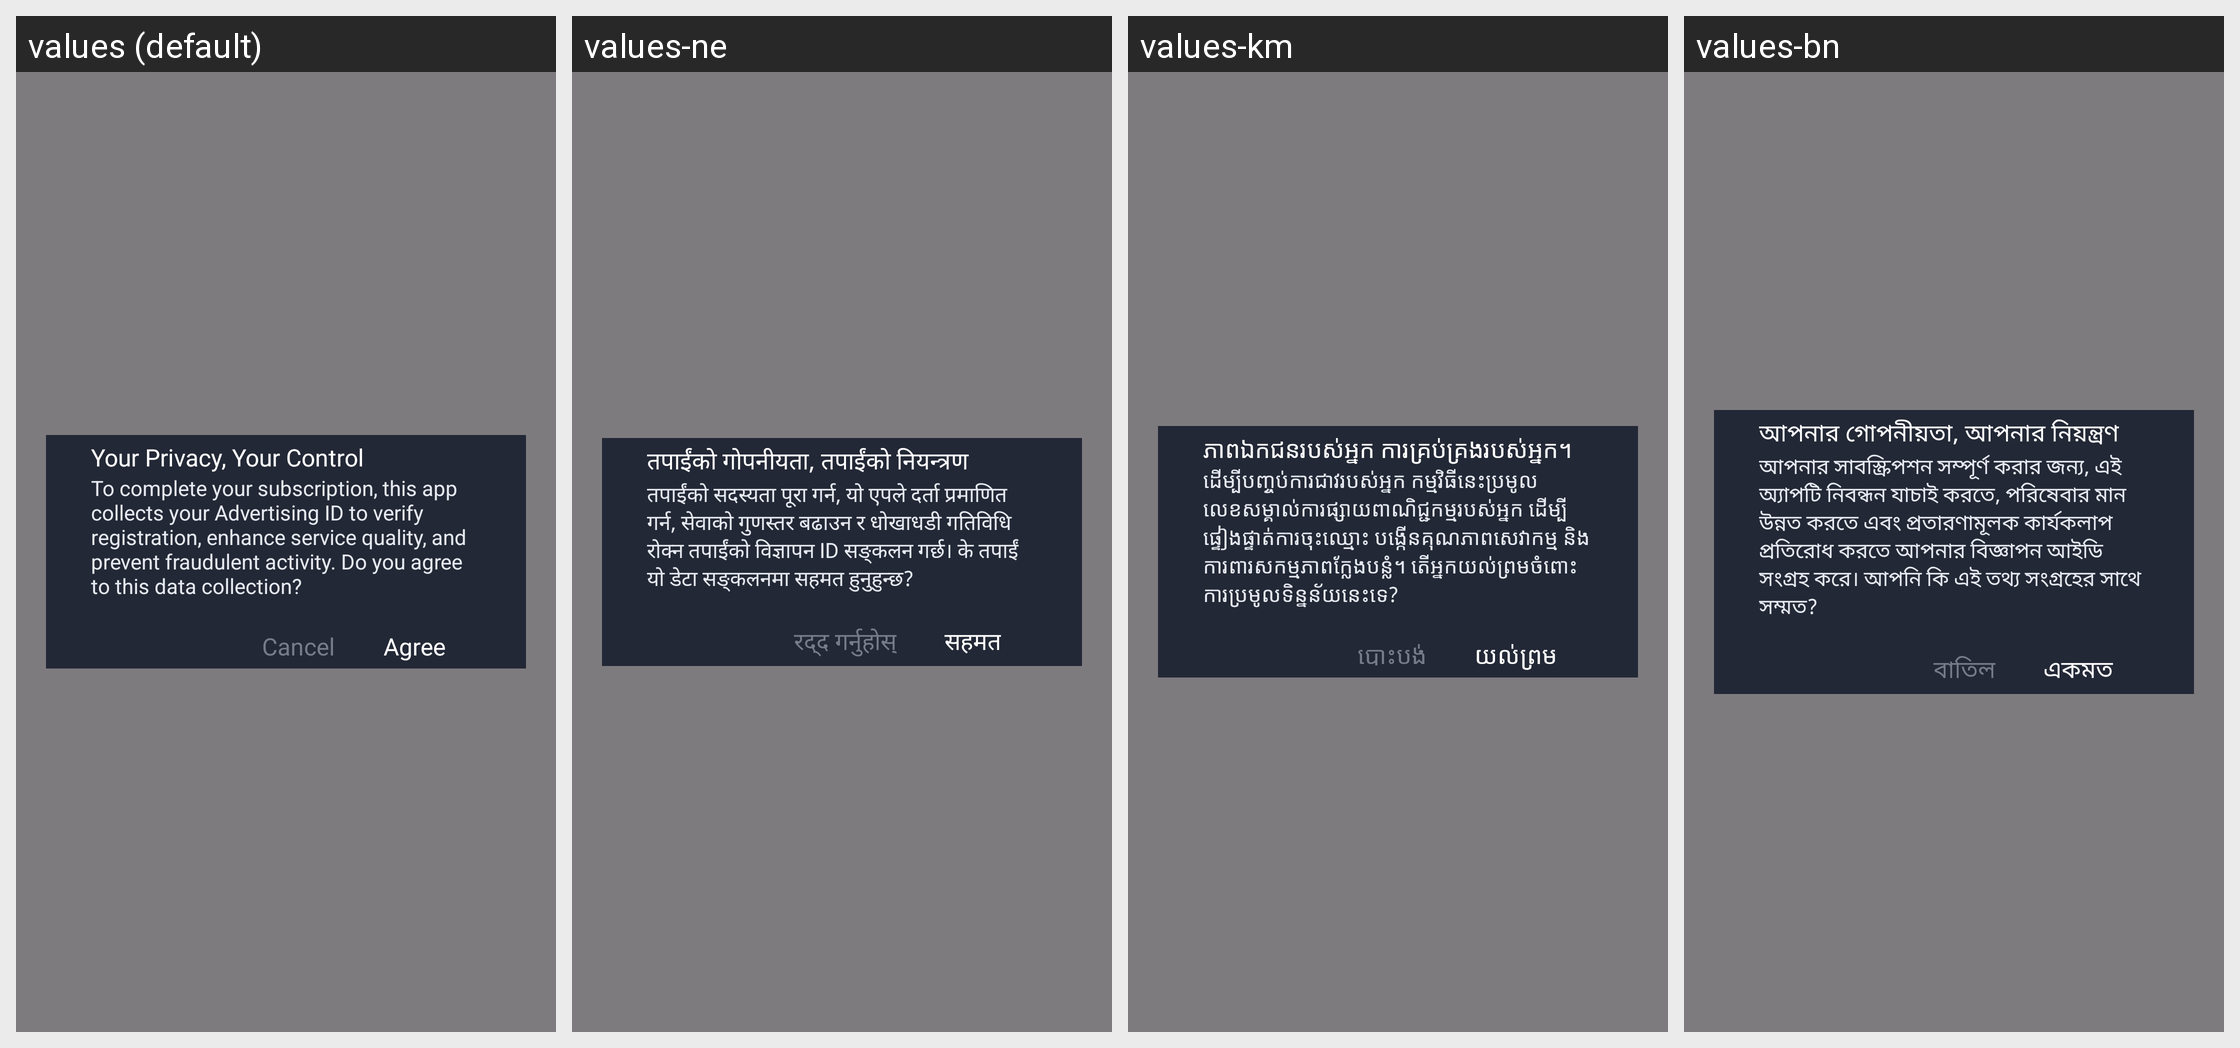

The Android screen above is rendered under several locales of the same app. Produce the string resources it draws, with the default and per-locale values.
Android screen res/layout/dialog_accept_collect_data.xml rendered under 4 locales, left to right: values (default), values-ne, values-km, values-bn. Device: Nexus 5 (rendered at 1080×1920; each locale shown at half size, 540×960, under a caption strip naming it); theme Theme.SuperVPN.Splash.
Other locales in the repository, not shown: values-af, values-am, values-ar, values-az, values-ba, values-be, values-bg, values-bs, values-ca, values-cs, values-cy, values-da, values-de, values-el, values-es, values-es-rEE, values-es-rUS, values-et, values-eu, values-fa, values-fi, values-fr, values-fr-rCA, values-ga, values-gd, values-gl, values-gu, values-hi, values-hr, values-ht, values-hu, values-hy, values-id, values-in, values-is, values-it, values-iw, values-ja, values-jv, values-ka, values-ka-rGE, values-kk, values-km-rKH, values-kn, values-ko, values-ky, values-lb, values-lo, values-lo-rLA, values-lt, values-lv, values-mg, values-mi, values-mk, values-ml, values-mn, values-mn-rMN, values-mr, values-ms, values-mt, values-my, values-nl, values-no, values-pa, values-pl, values-pt, values-pt-rBR, values-pt-rPT, values-ro, values-ru, values-si, values-sk, values-sl, values-sq, values-sr, values-su, values-sv, values-sw, values-ta, values-te, values-tg, values-th, values-tl, values-tr, values-tt, values-uk, values-ur, values-uz, values-vi, values-xh, values-yi, values-zh-rCN, values-zh-rHK, values-zh-rTW, values-zu.
Strings drawn on this screen, with the default value and each locale's value (text and hints the layout hard-codes, and strings that could not be matched under every locale, appear in the picture but are not listed):

confirm_collect
  values: Your Privacy, Your Control
  values-ne: तपाईंको गोपनीयता, तपाईंको नियन्त्रण
  values-km: ភាពឯកជនរបស់អ្នក ការគ្រប់គ្រងរបស់អ្នក។
  values-bn: আপনার গোপনীয়তা, আপনার নিয়ন্ত্রণ

confirm_accept_msg
  values: To complete your subscription, this app collects your Advertising ID to verify registration, enhance service quality, and prevent fraudulent activity. Do you agree to this data collection?
  values-ne: तपाईंको सदस्यता पूरा गर्न, यो एपले दर्ता प्रमाणित गर्न, सेवाको गुणस्तर बढाउन र धोखाधडी गतिविधि रोक्न तपाईंको विज्ञापन ID सङ्कलन गर्छ। के तपाईं यो डेटा सङ्कलनमा सहमत हुनुहुन्छ?
  values-km: ដើម្បីបញ្ចប់ការជាវរបស់អ្នក កម្មវិធីនេះប្រមូលលេខសម្គាល់ការផ្សាយពាណិជ្ជកម្មរបស់អ្នក ដើម្បីផ្ទៀងផ្ទាត់ការចុះឈ្មោះ បង្កើនគុណភាពសេវាកម្ម និងការពារសកម្មភាពក្លែងបន្លំ។ តើអ្នកយល់ព្រមចំពោះការប្រមូលទិន្នន័យនេះទេ?
  values-bn: আপনার সাবস্ক্রিপশন সম্পূর্ণ করার জন্য, এই অ্যাপটি নিবন্ধন যাচাই করতে, পরিষেবার মান উন্নত করতে এবং প্রতারণামূলক কার্যকলাপ প্রতিরোধ করতে আপনার বিজ্ঞাপন আইডি সংগ্রহ করে। আপনি কি এই তথ্য সংগ্রহের সাথে সম্মত?

btn_cancel
  values: Cancel
  values-ne: रद्द गर्नुहोस्
  values-km: បោះបង់
  values-bn: বাতিল

btn_agree
  values: Agree
  values-ne: सहमत
  values-km: យល់ព្រម
  values-bn: একমত
